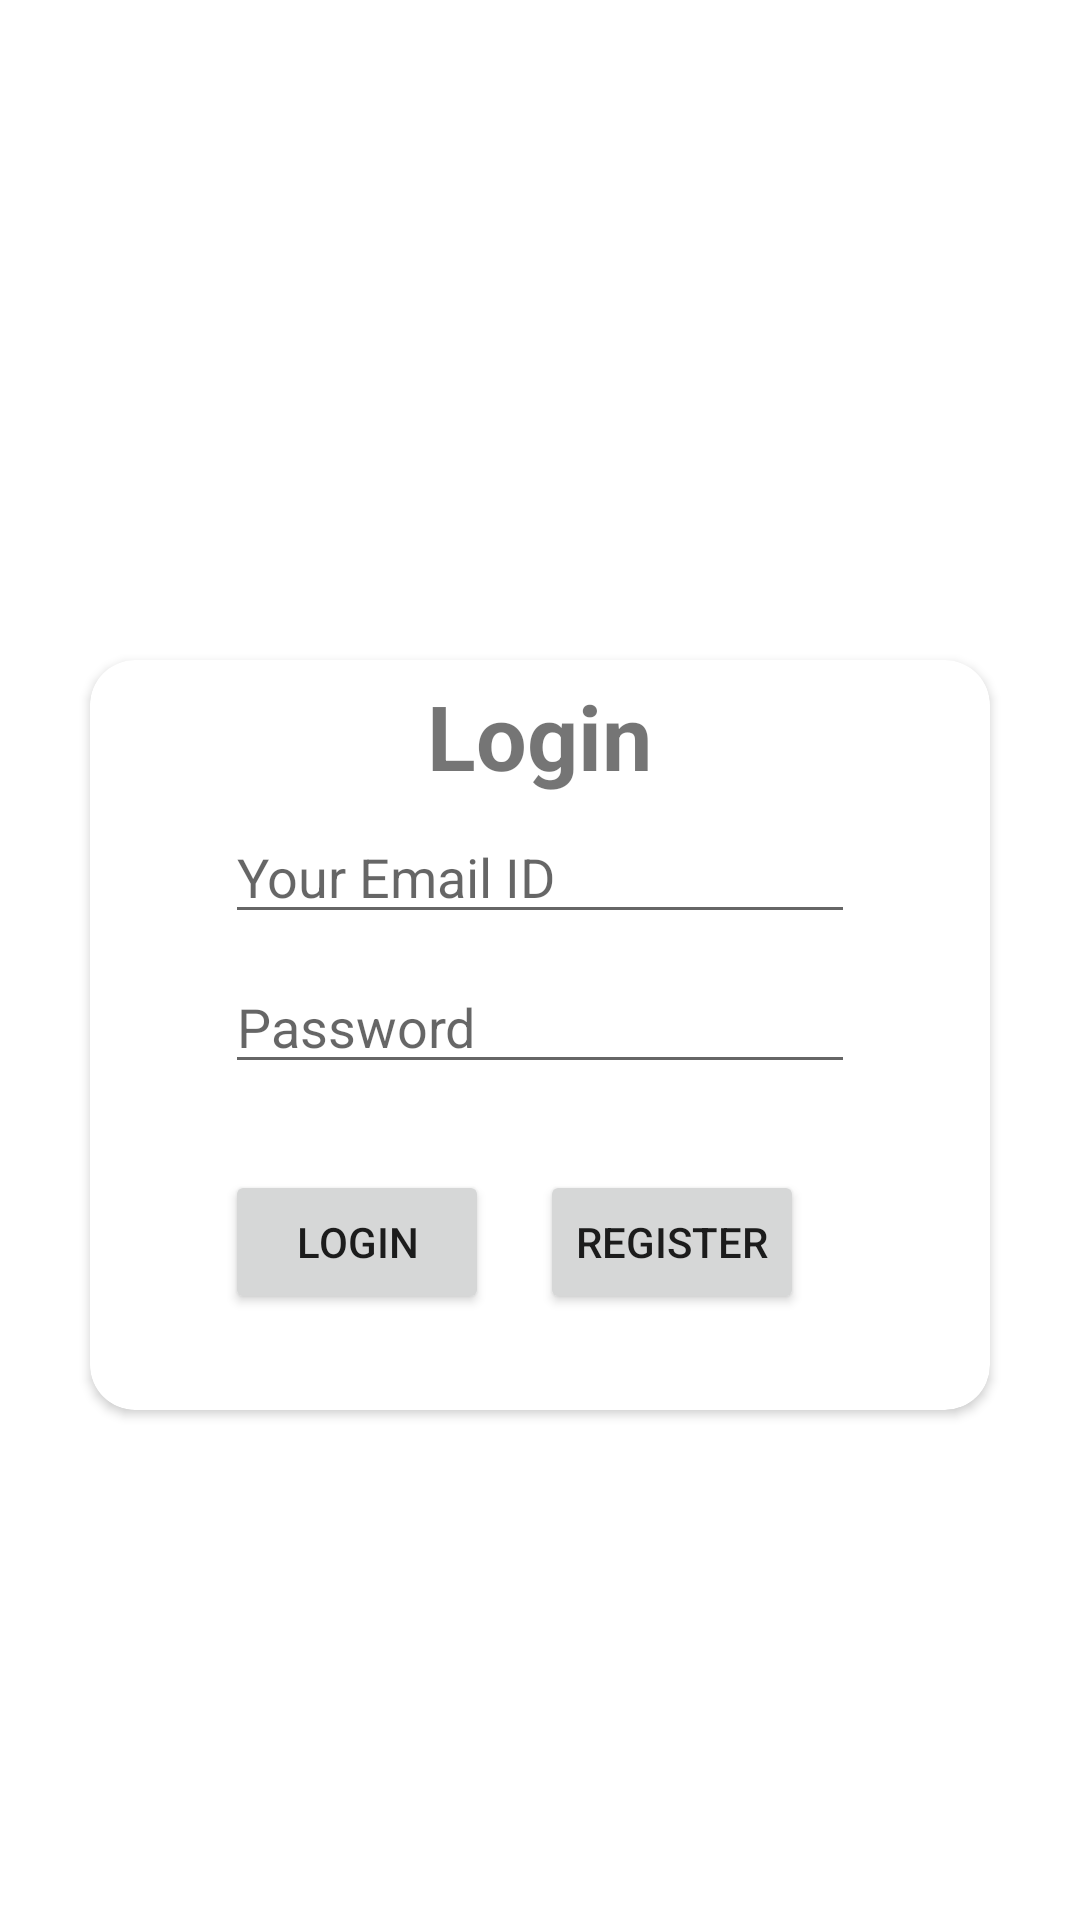

Write the Android layout XML for this screen, with the resource values it uses.
<!-- AndroidManifest.xml: application theme Theme.MyretrofiApp -->
<!-- res/layout/activity_main.xml -->
<?xml version="1.0" encoding="utf-8"?>
<LinearLayout
    xmlns:android="http://schemas.android.com/apk/res/android"
    xmlns:app="http://schemas.android.com/apk/res-auto"
    xmlns:tools="http://schemas.android.com/tools"
    android:layout_width="match_parent"
    android:layout_height="match_parent"
    android:orientation="vertical"
    android:background="@drawable/appbackground"
    tools:context=".MainActivity">

    <androidx.cardview.widget.CardView
        android:layout_width="300dp"
        android:layout_height="250dp"
        android:layout_gravity="center"
        android:layout_marginTop="220dp"
        android:background="@color/cardview_light_background"
        android:elevation="15dp"
        app:cardCornerRadius="15dp">
        <TextView
            android:layout_marginTop="5dp"
            android:layout_gravity="center|top"
            android:layout_width="wrap_content"
            android:layout_height="wrap_content"
            android:text="Login"
            android:textStyle="bold"
            android:textSize="30sp" />

        <EditText
            android:id="@+id/editxt_email"
            android:layout_gravity="center|top"
            android:layout_width="wrap_content"
            android:layout_height="wrap_content"
            android:layout_marginTop="50dp"
            android:layout_weight="1"
            android:ems="10"
            android:hint="Your Email ID"
            android:inputType="textPersonName"/>


        <EditText
            android:id="@+id/editxt_password"
            android:layout_gravity="center|top"
            android:layout_width="wrap_content"
            android:layout_height="wrap_content"
            android:layout_marginTop="100dp"
            android:layout_weight="1"
            android:ems="10"
            android:hint="Password"
            android:inputType="textPassword" />
        <Button
            android:id="@+id/btn_login"
            android:onClick="loginUser"
            android:layout_width="wrap_content"
            android:layout_height="wrap_content"
            android:layout_marginLeft="45dp"
            android:layout_marginTop="170dp"
            android:text="Login"
            />
        <Button
            android:id="@+id/btn_register"
            android:onClick="registerUser"
            android:layout_marginTop="170dp"
            android:layout_marginLeft="150dp"
            android:layout_width="wrap_content"
            android:layout_height="wrap_content"
            android:text="Register"/>
        />
    </androidx.cardview.widget.CardView>


</LinearLayout>
<!-- resources referenced by this layout -->
<resources>
  <style name="Theme.MyretrofiApp" parent="Theme.MaterialComponents.DayNight.DarkActionBar">
          
          <item name="colorPrimary">@color/purple_500</item>
          <item name="colorPrimaryVariant">@color/purple_700</item>
          <item name="colorOnPrimary">@color/white</item>
          
          <item name="colorSecondary">@color/teal_200</item>
          <item name="colorSecondaryVariant">@color/teal_700</item>
          <item name="colorOnSecondary">@color/black</item>
          
          <item name="android:statusBarColor" tools:targetApi="l">?attr/colorPrimaryVariant</item>
          
      </style>
  <!-- not gathered from this repository: default colours our renderer supplied (Android Studio template values) -->
  <color name="purple_500">#FF6200EE</color>
  <color name="purple_700">#FF3700B3</color>
  <color name="teal_200">#FF03DAC5</color>
  <color name="teal_700">#FF018786</color>
  <color name="black">#FF000000</color>
  <color name="white">#FFFFFFFF</color>
</resources>
